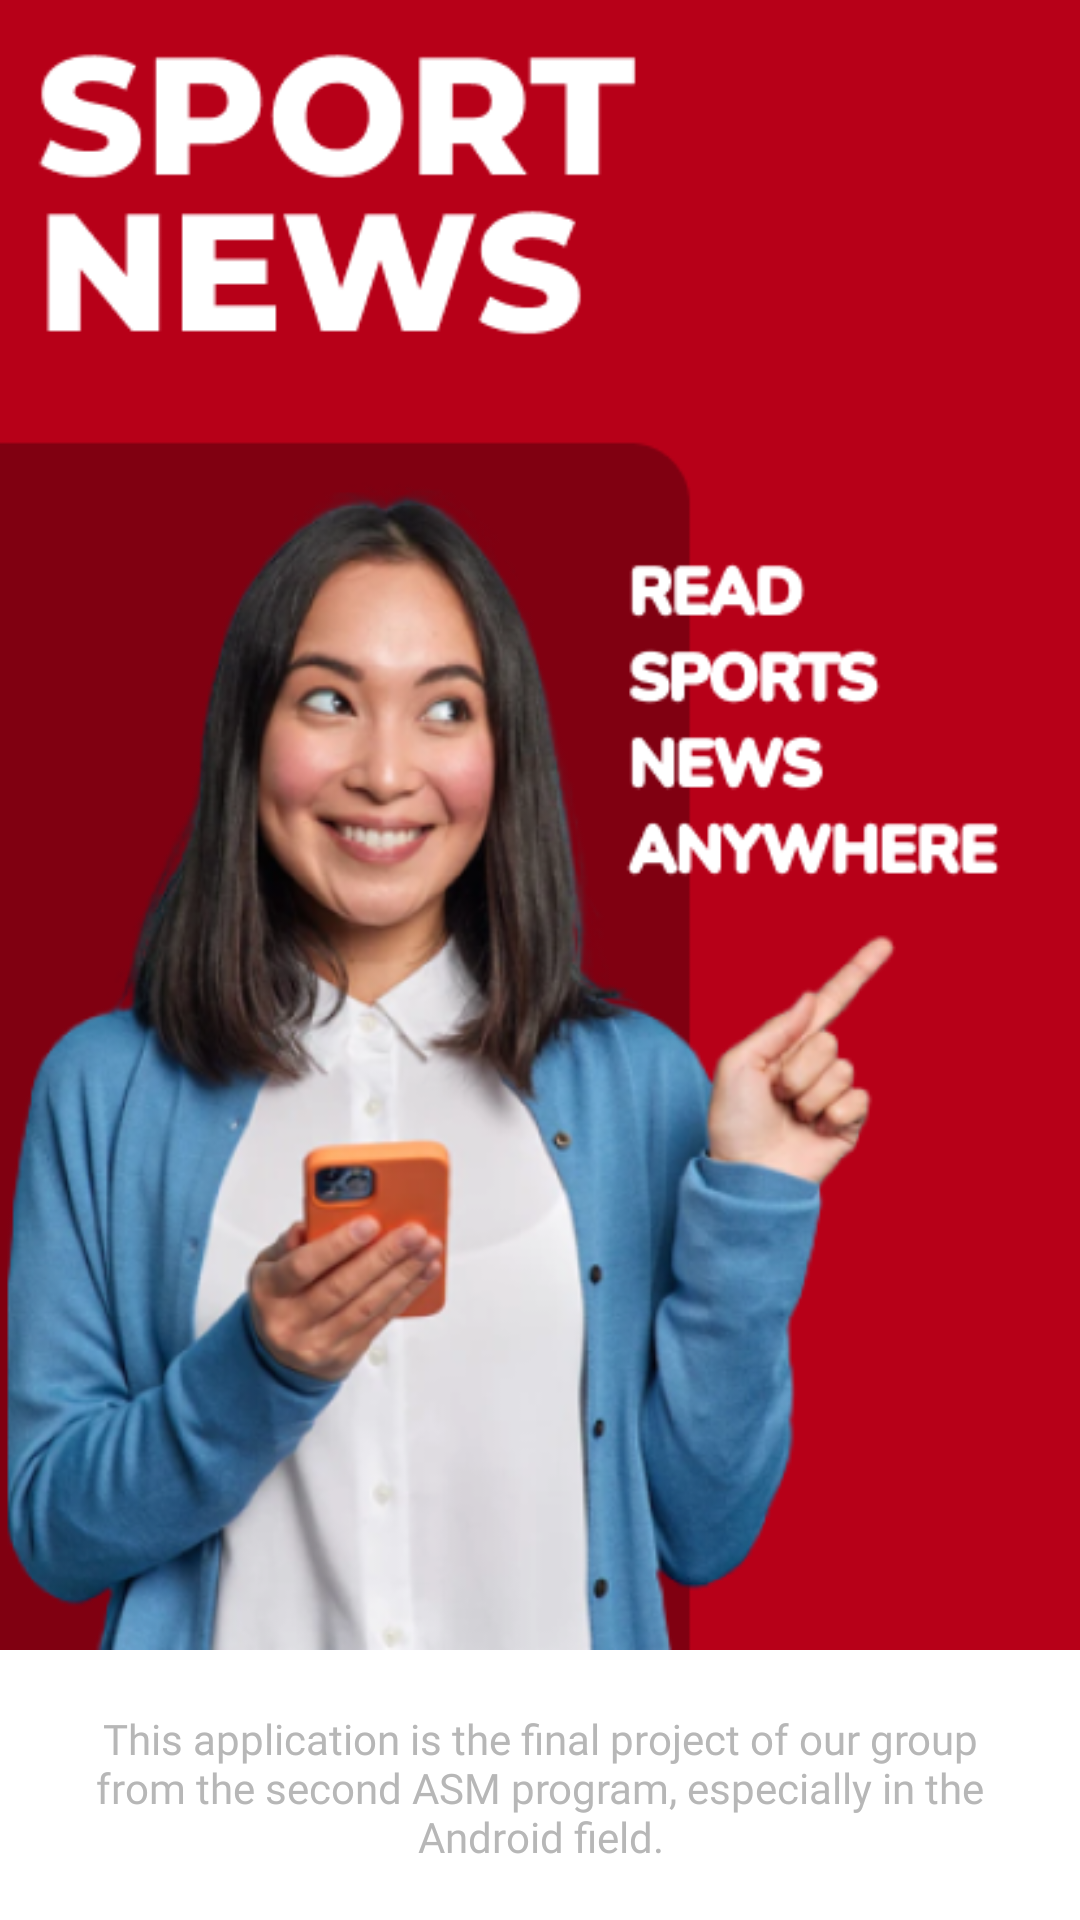

Layout XML and referenced resources for this Android screen:
<!-- AndroidManifest.xml: application theme Theme.NewsAplication -->
<!-- res/layout/activity_onboarding_page2.xml -->
<?xml version="1.0" encoding="utf-8"?>
<RelativeLayout xmlns:android="http://schemas.android.com/apk/res/android"
    xmlns:app="http://schemas.android.com/apk/res-auto"
    xmlns:tools="http://schemas.android.com/tools"
    android:layout_width="match_parent"
    android:layout_height="match_parent"
    >

    <LinearLayout
        android:layout_width="match_parent"
        android:layout_height="match_parent"
        android:orientation="vertical">

        <LinearLayout
            android:layout_gravity="center"
            android:layout_width="match_parent"
            android:layout_height="600dp"
            android:layout_weight="1">

            <ImageView
                android:layout_gravity="center_vertical"
                android:scaleType="fitXY"
                android:layout_width="match_parent"
                android:layout_height="wrap_content"
                android:src="@drawable/background" />
        </LinearLayout>

        <LinearLayout
            android:layout_width="match_parent"
            android:layout_height="wrap_content"
            android:layout_weight="1"
            android:orientation="vertical"
            android:padding="20dp">

            <TextView
                android:id="@+id/deskripsi"
                android:layout_width="match_parent"
                android:layout_height="wrap_content"
                android:fontFamily="@font/medium"
                android:text="@string/isionboarding"
                android:textAlignment="center"
                android:textColor="@color/isionboard"
                android:textSize="14sp" />

            <androidx.cardview.widget.CardView
                android:id="@+id/loginn"
                android:layout_width="match_parent"
                android:layout_height="wrap_content"
                android:layout_marginTop="15dp"
                android:layout_weight="1"
                android:background="@drawable/round"
                android:backgroundTint="@color/utama"
                android:foreground="?android:attr/selectableItemBackground"
                app:cardCornerRadius="20dp"
                app:cardElevation="0dp"
                app:layout_constraintEnd_toEndOf="parent"
                app:layout_constraintStart_toStartOf="parent"
                app:layout_constraintTop_toBottomOf="@+id/textInputLayout2">

                <TextView
                    android:layout_width="wrap_content"
                    android:layout_height="wrap_content"
                    android:layout_gravity="center"
                    android:text="Get Started"
                    android:textAlignment="center"
                    android:textColor="@color/white"
                    android:textSize="25sp"
                    android:textStyle="bold" />
            </androidx.cardview.widget.CardView>

        </LinearLayout>
    </LinearLayout>

</RelativeLayout>
<!-- resources referenced by this layout -->
<resources>
  <color name="isionboard">#B7B7B7</color>
  <color name="utama">#B70018</color>
  <color name="white">#FFFFFFFF</color>
  <!-- drawable background: png bitmap (drawable, 188316 bytes) -->
  <string name="isionboarding">This application is the final project of our group from the second ASM program, especially in the Android field.
  </string>
  <style name="Theme.NewsAplication" parent="Theme.MaterialComponents.DayNight.DarkActionBar">
          
          <item name="colorPrimary">@color/purple_500</item>
          <item name="colorPrimaryVariant">@color/purple_700</item>
          <item name="colorOnPrimary">@color/white</item>
          
          <item name="colorSecondary">@color/teal_200</item>
          <item name="colorSecondaryVariant">@color/teal_700</item>
          <item name="colorOnSecondary">@color/black</item>
          
          <item name="android:statusBarColor">?attr/colorPrimaryVariant</item>
          
      </style>
  <color name="purple_500">#E6E5F8</color>
  <color name="purple_700">#FF3700B3</color>
  <color name="teal_200">#FF03DAC5</color>
  <color name="teal_700">#FF018786</color>
  <color name="black">#FF000000</color>
</resources>
